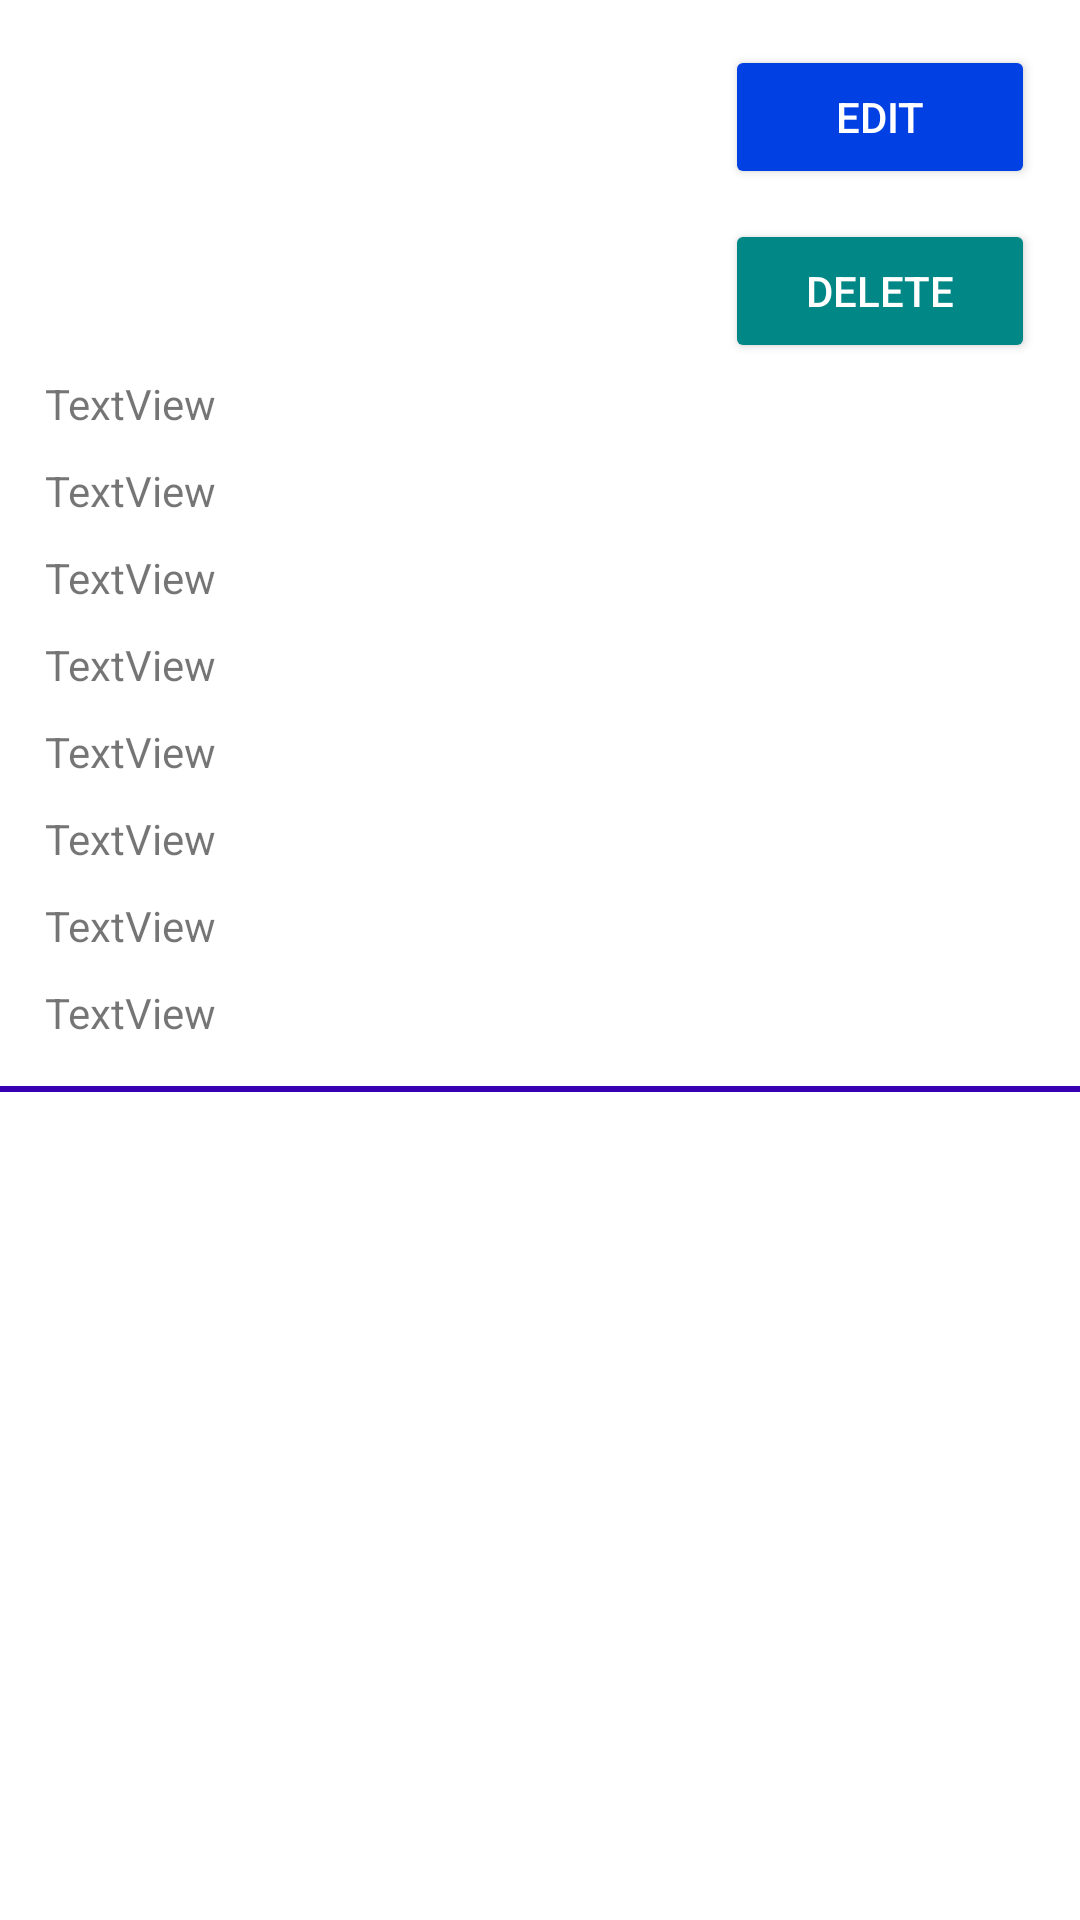

Produce the Android XML layout that renders to this screen, including the resource entries it uses.
<!-- AndroidManifest.xml: application theme Theme.ProfileManagement -->
<!-- res/layout/custom_ordered_item_deails.xml -->
<?xml version="1.0" encoding="utf-8"?>
<LinearLayout xmlns:android="http://schemas.android.com/apk/res/android"
    xmlns:app="http://schemas.android.com/apk/res-auto"
    android:layout_width="match_parent"
    android:orientation="vertical"
    android:layout_height="match_parent">

    <LinearLayout
        android:layout_width="match_parent"
        android:layout_height="wrap_content"
        android:layout_margin="10dp"
        android:background="@color/white"
        android:orientation="horizontal">

        <LinearLayout
            android:layout_width="0dp"
            android:layout_height="match_parent"
            android:layout_weight="2"
            android:orientation="vertical">

            <ImageView
                android:id="@+id/item_imageee"
                android:layout_width="100dp"
                android:layout_height="100dp"
                android:layout_gravity="center"
                android:layout_margin="5dp" />

            <TextView
                android:id="@+id/item_idd"
                android:layout_width="match_parent"
                android:layout_height="wrap_content"
                android:layout_gravity="center"
                android:layout_margin="5dp"
                android:text="TextView" />

            <TextView
                android:id="@+id/item_Namee"
                android:layout_width="match_parent"
                android:layout_height="wrap_content"
                android:layout_gravity="center"
                android:layout_margin="5dp"
                android:text="TextView" />

            <TextView
                android:id="@+id/item_Pricce"
                android:layout_width="match_parent"
                android:layout_height="wrap_content"
                android:layout_gravity="center"
                android:layout_margin="5dp"
                android:text="TextView" />

            <TextView
                android:id="@+id/item_UNamee"
                android:layout_width="match_parent"
                android:layout_height="wrap_content"
                android:layout_gravity="center"
                android:layout_margin="5dp"
                android:text="TextView" />

            <TextView
                android:id="@+id/item_UNicc"
                android:layout_width="match_parent"
                android:layout_height="wrap_content"
                android:layout_gravity="center"
                android:layout_margin="5dp"
                android:text="TextView" />

            <TextView
                android:id="@+id/item_Ucont"
                android:layout_width="match_parent"
                android:layout_height="wrap_content"
                android:layout_gravity="center"
                android:layout_margin="5dp"
                android:text="TextView" />

            <TextView
                android:id="@+id/item_Ucadd"
                android:layout_width="match_parent"
                android:layout_height="wrap_content"
                android:layout_gravity="center"
                android:layout_margin="5dp"
                android:text="TextView" />

            <TextView
                android:id="@+id/item_Uqty"
                android:layout_width="match_parent"
                android:layout_height="wrap_content"
                android:layout_gravity="center"
                android:layout_margin="5dp"
                android:text="TextView" />

        </LinearLayout>

        <LinearLayout
            android:layout_width="0dp"
            android:layout_height="match_parent"
            android:layout_weight="1"
            android:orientation="vertical">

            <Button
                android:id="@+id/itemedit"
                android:layout_width="match_parent"
                android:layout_height="wrap_content"
                android:layout_gravity="center"
                android:layout_margin="5dp"
                android:text="Edit"
                android:textColor="#FFFFFF"
                app:backgroundTint="@color/blue"
                app:cornerRadius="15dp" />

            <Button
                android:id="@+id/itemdelete"
                android:layout_width="match_parent"
                android:layout_height="wrap_content"
                android:layout_gravity="center"
                android:layout_margin="5dp"
                android:text="Delete"
                android:textColor="#FFFFFF"
                app:backgroundTint="@color/teal_700"
                app:cornerRadius="15dp" />
        </LinearLayout>
    </LinearLayout>

    <LinearLayout
        android:layout_width="match_parent"
        android:layout_height="2dp"
        android:background="@color/purple_700"
        android:orientation="vertical"></LinearLayout>
</LinearLayout>
<!-- resources referenced by this layout -->
<resources>
  <color name="blue">#0140E3</color>
  <color name="purple_700">#FF3700B3</color>
  <color name="teal_700">#FF018786</color>
  <color name="white">#FFFFFFFF</color>
  <style name="Theme.ProfileManagement" parent="Theme.MaterialComponents.Light.NoActionBar">
          
          <item name="colorPrimary">@color/purple_500</item>
          <item name="colorPrimaryVariant">@color/purple_700</item>
          <item name="colorOnPrimary">@color/white</item>
          
          <item name="colorSecondary">@color/teal_200</item>
          <item name="colorSecondaryVariant">@color/teal_700</item>
          <item name="colorOnSecondary">@color/black</item>
          
          <item name="android:statusBarColor" tools:targetApi="l">?attr/colorPrimaryVariant</item>
          
      </style>
  <color name="purple_500">#FF6200EE</color>
  <color name="teal_200">#FF03DAC5</color>
  <color name="black">#FF000000</color>
</resources>
